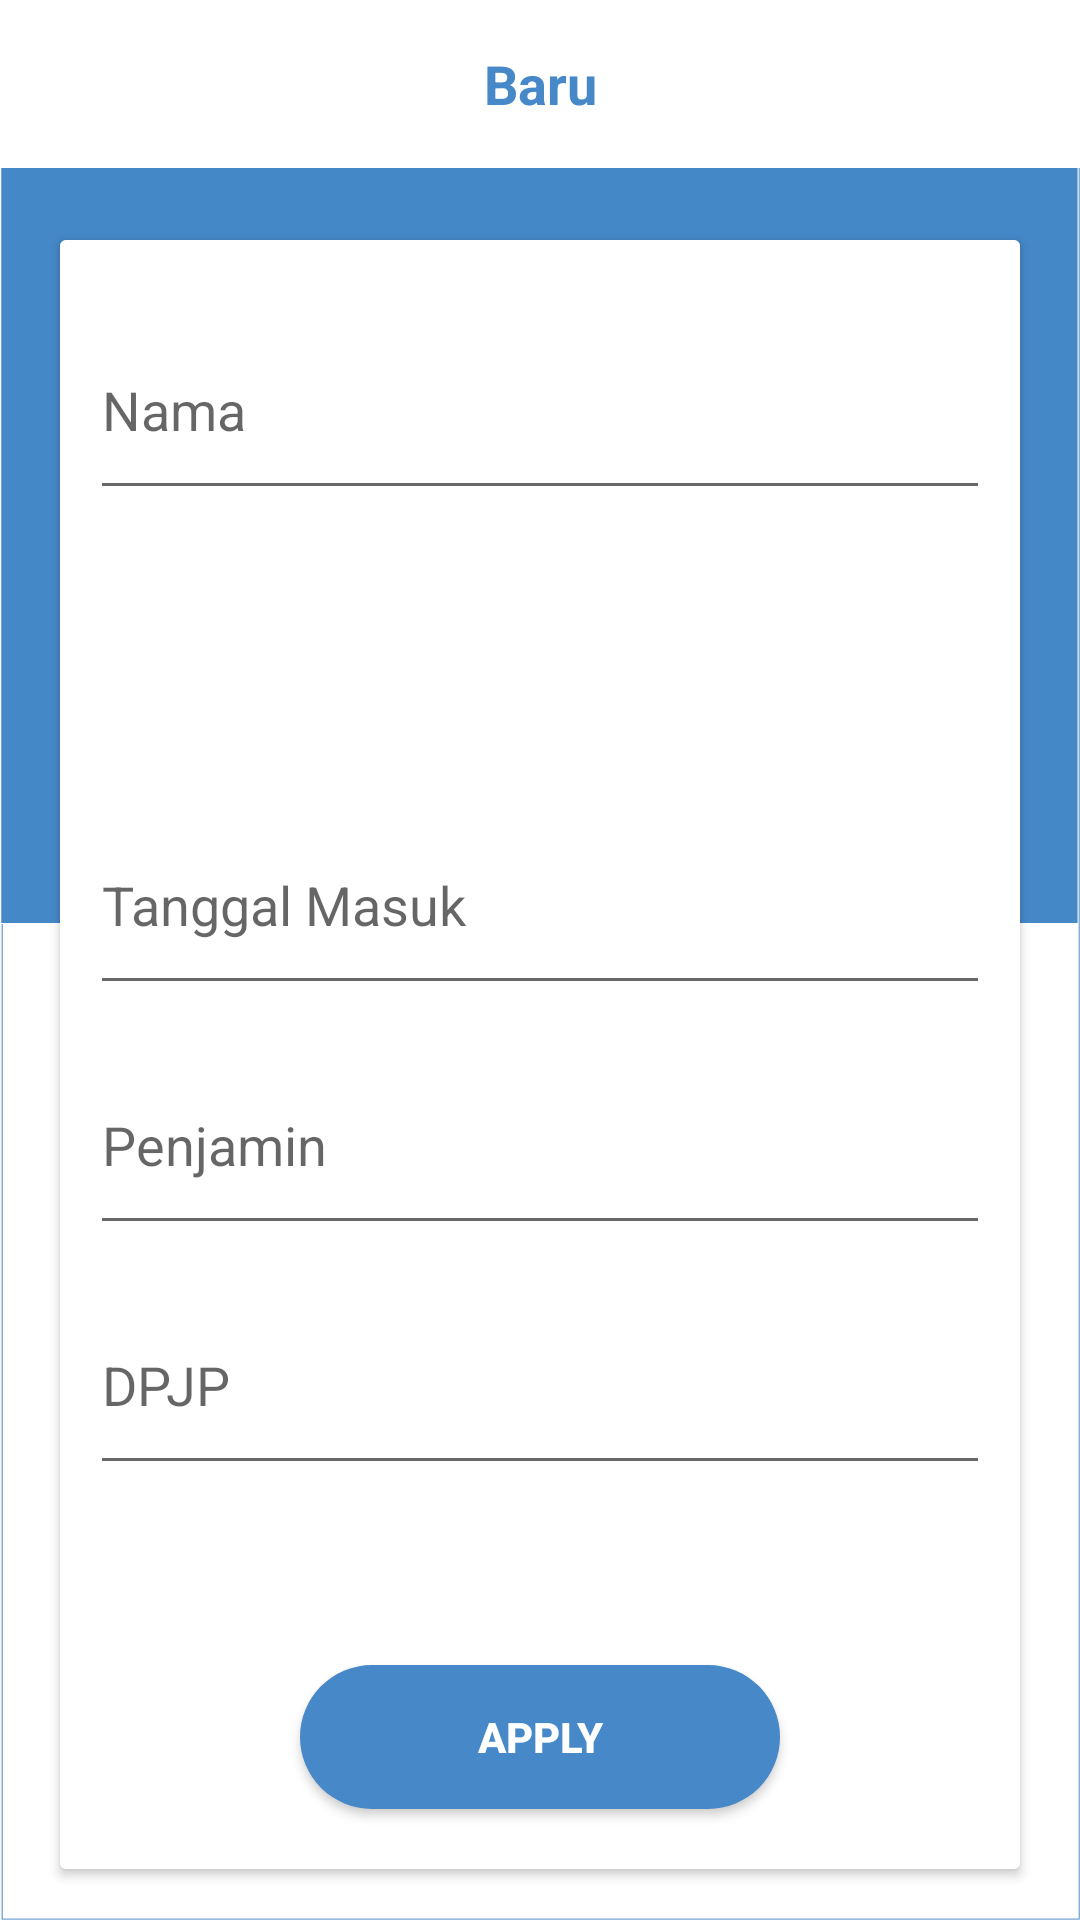

Layout XML and referenced resources for this Android screen:
<!-- AndroidManifest.xml: application theme AppTheme -->
<!-- res/layout/activity_baru_room.xml -->
<?xml version="1.0" encoding="utf-8"?>
<RelativeLayout xmlns:android="http://schemas.android.com/apk/res/android"
    xmlns:app="http://schemas.android.com/apk/res-auto"
    xmlns:tools="http://schemas.android.com/tools"
    android:layout_width="match_parent"
    android:layout_height="match_parent"
    android:background="@mipmap/bg_login"
    tools:context=".BaruRoom">


    <com.google.android.material.appbar.AppBarLayout
        android:layout_width="match_parent"
        android:layout_height="wrap_content"
        android:theme="@style/Base.ThemeOverlay.AppCompat.Dark">

        <androidx.appcompat.widget.Toolbar
            android:id="@+id/toolbar_pay"
            android:layout_gravity="center"
            android:layout_width="match_parent"
            android:layout_height="?android:attr/actionBarSize"
            android:background="#fff"
            app:elevation="4dp"
            android:theme="@style/mytoolbar"
            app:popupTheme="@style/Base.Theme.AppCompat.Light.DarkActionBar" >

            <TextView

                android:textSize="18dp"
                android:layout_width="wrap_content"
                android:layout_height="wrap_content"
                android:text="Baru"
                android:textColor="@color/colorUtama"
                android:textStyle="bold"
                android:layout_gravity="center"
                android:id="@+id/toolbar_title" />

        </androidx.appcompat.widget.Toolbar>

    </com.google.android.material.appbar.AppBarLayout>


    <androidx.cardview.widget.CardView
        android:elevation="5dp"
        android:layout_marginTop="80dp"
        android:layout_marginLeft="20dp"
        android:layout_marginRight="20dp"
        android:layout_width="match_parent"
        android:layout_height="wrap_content">

        <LinearLayout
            android:orientation="vertical"
            android:background="#fff"
            android:layout_width="match_parent"
            android:layout_height="wrap_content">



            <EditText
                android:hint="Nama"
                android:layout_marginRight="10dp"
                android:layout_marginLeft="10dp"
                android:layout_marginTop="20dp"
                android:layout_width="match_parent"
                android:layout_height="70dp"/>

            <Spinner
                android:id="@+id/spMonitor"
                android:layout_width="match_parent"
                android:layout_height="65dp"
                android:layout_margin="10dp"
                android:layout_marginTop="15dp"
                android:background="@drawable/spinner"
                android:spinnerMode="dialog"/>

            <EditText
                android:editable="false"
                android:clickable="true"
                android:id="@+id/tgl_msk"
                android:hint="Tanggal Masuk"
                android:layout_marginRight="10dp"
                android:layout_marginLeft="10dp"
                android:layout_marginTop="10dp"
                android:layout_width="match_parent"
                android:layout_height="70dp"/>

            <EditText
                android:hint="Penjamin"
                android:layout_marginRight="10dp"
                android:layout_marginLeft="10dp"
                android:layout_marginTop="10dp"
                android:layout_width="match_parent"
                android:layout_height="70dp"/>

            <EditText
                android:hint="DPJP"
                android:layout_marginRight="10dp"
                android:layout_marginLeft="10dp"
                android:layout_marginTop="10dp"
                android:layout_width="match_parent"
                android:layout_height="70dp"/>



            <Button
                android:textStyle="bold"
                android:textColor="#fff"
                android:background="@drawable/button_shape_rounded_blue"
                android:layout_marginBottom="20dp"
                android:layout_marginTop="60dp"
                android:text="Apply"
                android:id="@+id/btn_apply"
                android:layout_marginRight="80dp"
                android:layout_marginLeft="80dp"
                android:layout_width="match_parent"
                android:layout_height="wrap_content"/>


        </LinearLayout>
    </androidx.cardview.widget.CardView>


    <TextView
        android:textAlignment="center"
        android:text="IT RS MH.Thamrin"
        android:layout_marginBottom="20dp"
        android:layout_alignParentBottom="true"
        android:layout_width="match_parent"
        android:layout_height="wrap_content"/>

</RelativeLayout>
<!-- resources referenced by this layout -->
<resources>
  <color name="colorUtama">#4788C8</color>
  <!-- drawable button_shape_rounded_blue (drawable) -->
  <?xml version="1.0" encoding="utf-8"?>
  <shape xmlns:android="http://schemas.android.com/apk/res/android"
      >
      <corners
          android:bottomLeftRadius="30dp"
          android:bottomRightRadius="30dp"
          android:radius="50dp"
          android:topLeftRadius="30dp"
          android:topRightRadius="30dp"/>
      <solid
          android:color="@color/colorUtama"/>
  
  </shape>
  <!-- mipmap bg_login: png bitmap (mipmap-xxhdpi, 44674 bytes) -->
  <style name="mytoolbar" parent="ThemeOverlay.AppCompat.Dark.ActionBar">
          <item name="colorControlNormal">@color/colorUtama</item>
      </style>
  <style name="AppTheme" parent="Theme.AppCompat.Light.NoActionBar">
          
          <item name="colorPrimary">@color/colorPrimary</item>
          <item name="colorPrimaryDark">@color/colorPrimaryDark</item>
          <item name="colorAccent">@color/colorAccent</item>
      </style>
  <color name="colorPrimary">#008577</color>
  <color name="colorPrimaryDark">#00574B</color>
  <color name="colorAccent">#D81B60</color>
</resources>
